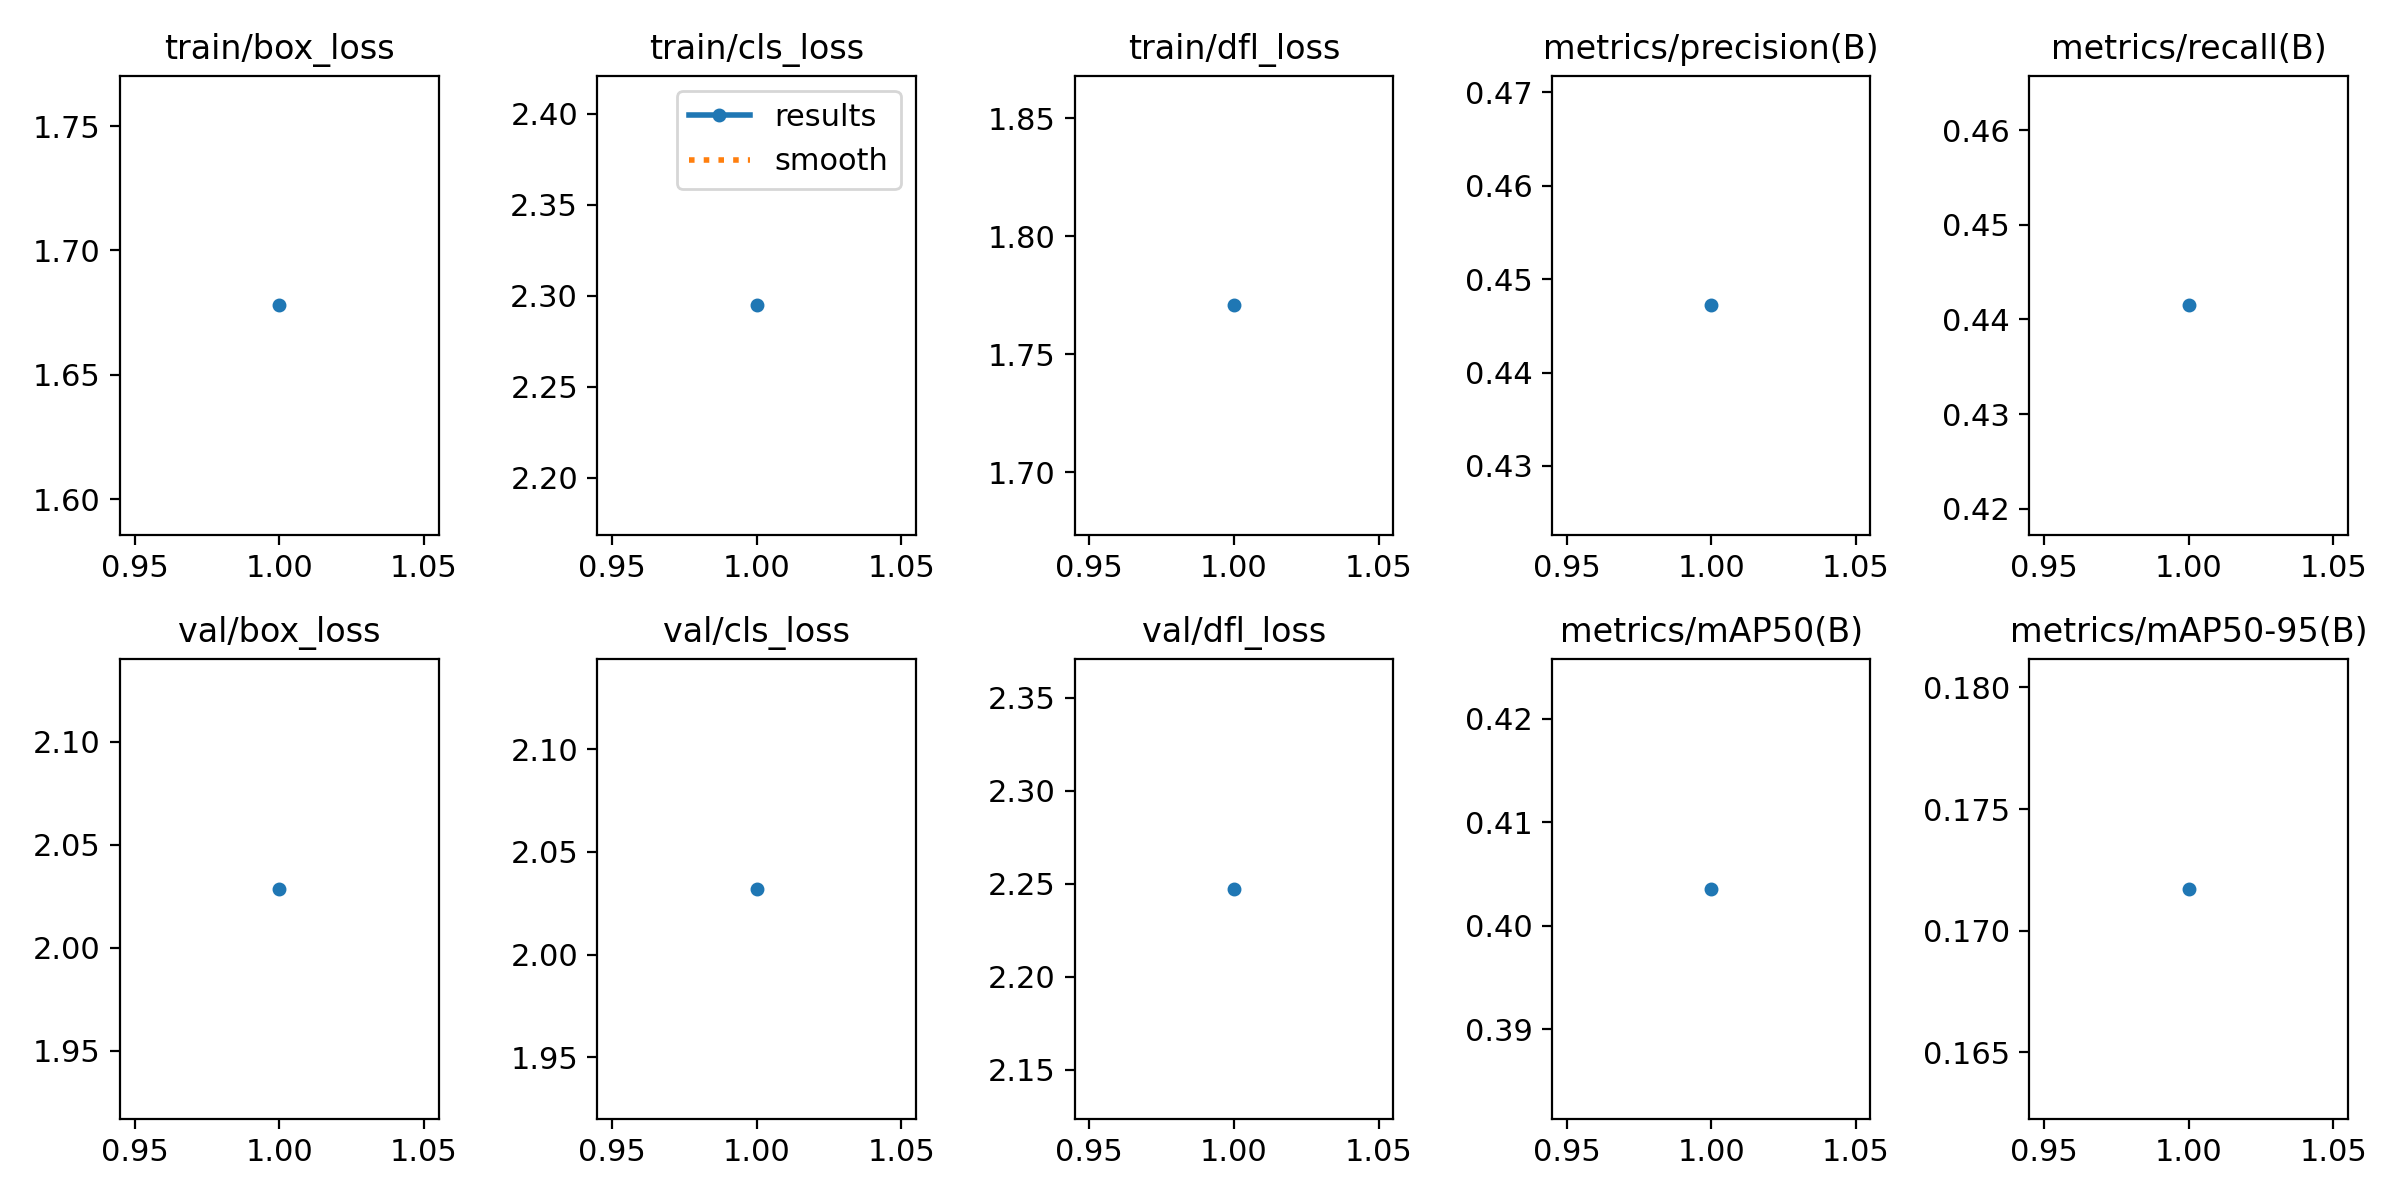

Source data for this figure (header and first rows):
epoch, time, train/box_loss, train/cls_loss, train/dfl_loss, metrics/precision(B), metrics/recall(B), metrics/mAP50(B), metrics/mAP50-95(B), val/box_loss, val/cls_loss, val/dfl_loss, lr/pg0, lr/pg1, lr/pg2
1, 190.4, 1.678, 2.295, 1.771, 0.4472, 0.4415, 0.4036, 0.1717, 2.029, 2.032, 2.247, 0.0006662, 0.0006662, 0.0006662
